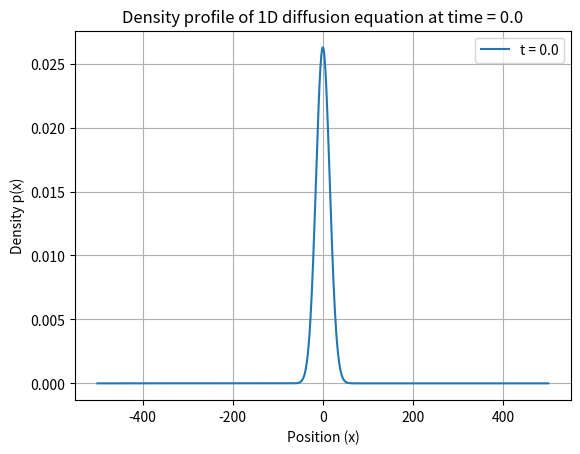
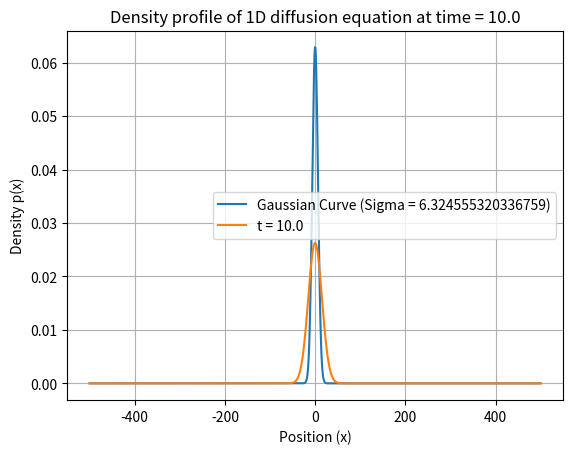
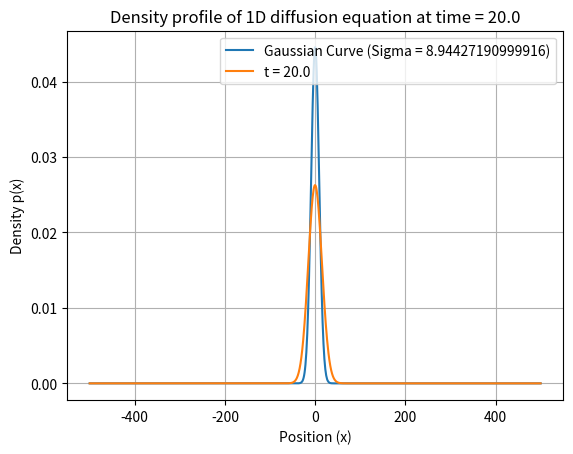
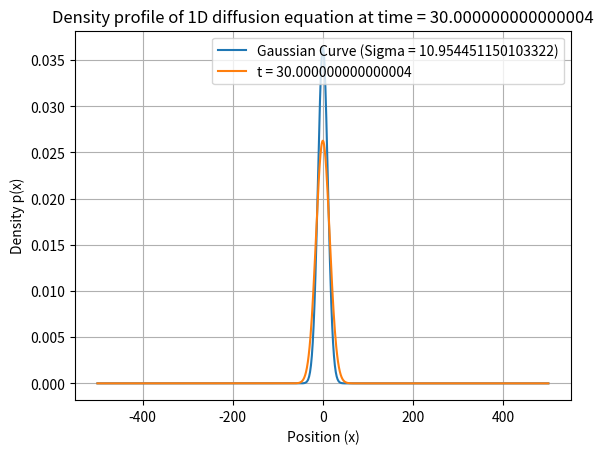
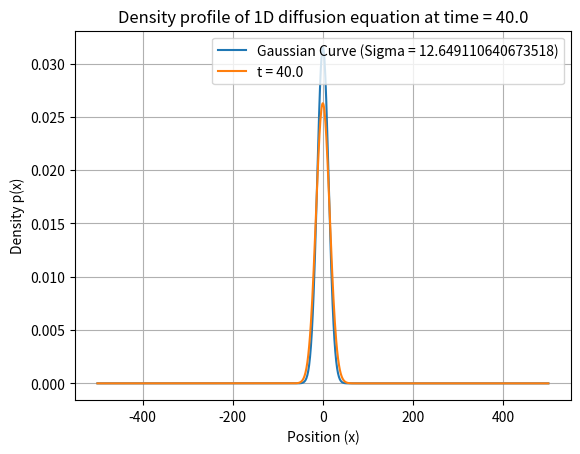
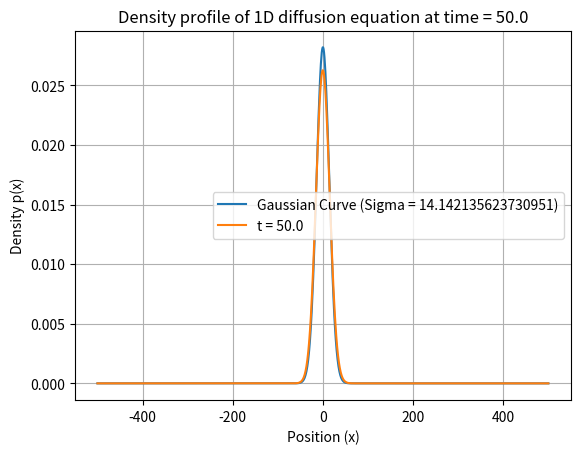

The script that saved these images, in order:
import numpy as np
import matplotlib.pyplot as plt
import sys

D = 2.0
L = 1000
dt = 0.05
dx = 1
numSteps = 1001

def densityDispersion():
    density = np.zeros(L)
    density[(L//2-5):(L//2+5)] = 1
    density /= np.sum(density)
    density2 = np.copy(density)
    snapshots = []
    for j in range(numSteps):
        for i in range(1, 999):
            density2[i] = density[i] + (D*dt/(dx**2)) * (density[i+1]-2 *density[i] + density[i-1])
        density2 /= np.sum(density2)
        density = density2
        if j % 200 == 0 :
            snapshots.append(density)
            
    print(len(snapshots))
    for index in range(len(snapshots)):
        x = np.linspace(-500, 500,1000)
        snapshot = snapshots[index]
        sigma = np.sqrt(2*D*index*dt*200)
        if index != 0:
            gaussianCurve = (1 / (np.sqrt(2 * np.pi * sigma**2))) * np.exp(-(x**2) / (2 * sigma**2))
            plt.plot(x, gaussianCurve, label = f"Gaussian Curve (Sigma = {sigma})")
        plt.plot(x, snapshot, label = f"t = {index*dt*200}")
        plt.xlabel('Position (x)')
        plt.ylabel('Density p(x)')
        plt.title(f'Density profile of 1D diffusion equation at time = {index*dt*200}')
        plt.grid(True)
        plt.legend()
        plt.savefig(f"Gaussian{index}.png")
        plt.show()

            
def main():
    choice = 3
    if (len(sys.argv) == 2): 
        part = sys.argv[1]
        if part.startswith('PART='):
            choice = int(part[len('PART='):])
    if choice ==2 or choice == 3:
        densityDispersion()


if __name__ == "__main__":
    main()
